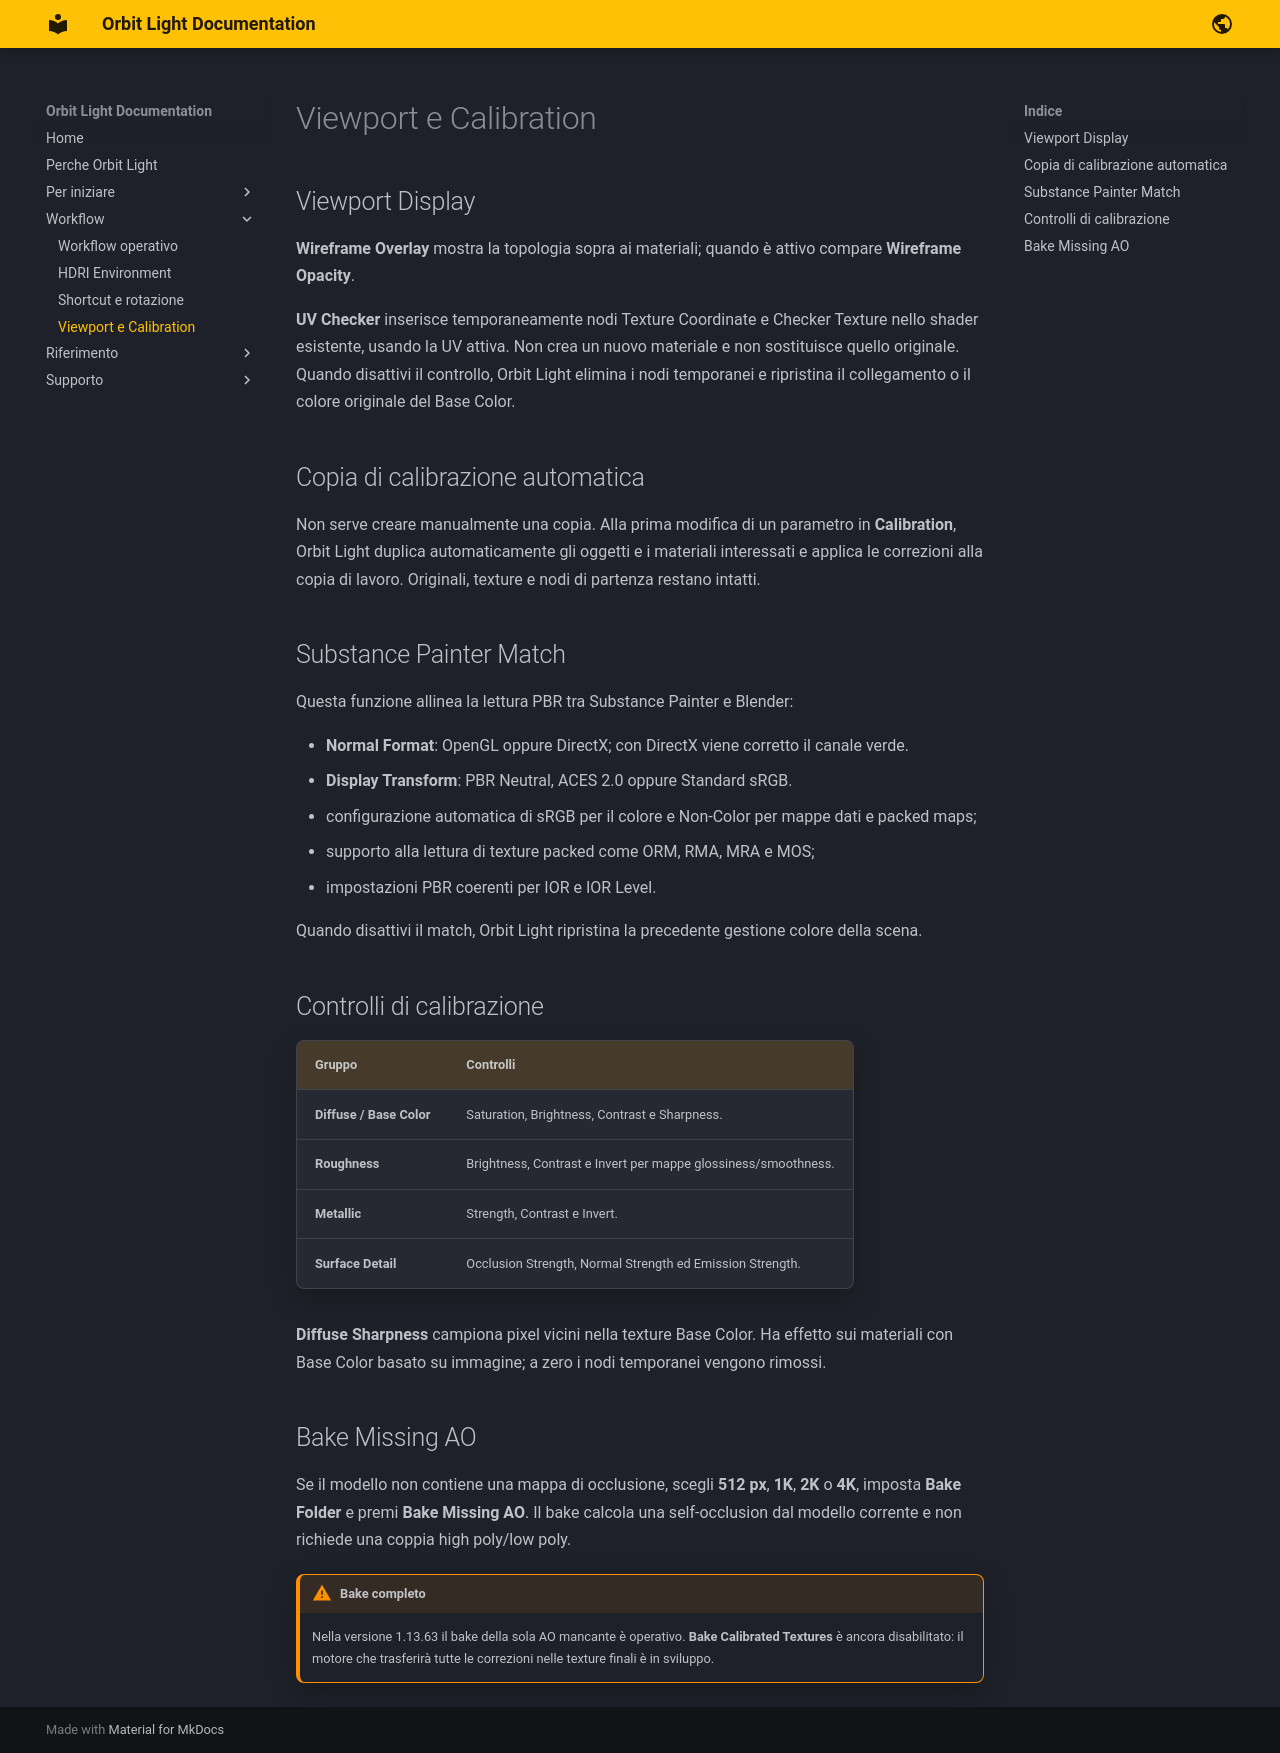

repository: marioschiano/orbit-light-docs · page: material-maps/index.html · generator: mkdocs

# Viewport e Calibration

## Viewport Display

**Wireframe Overlay** mostra la topologia sopra ai materiali; quando è attivo compare **Wireframe Opacity**.

**UV Checker** inserisce temporaneamente nodi Texture Coordinate e Checker Texture nello shader esistente, usando la UV attiva. Non crea un nuovo materiale e non sostituisce quello originale. Quando disattivi il controllo, Orbit Light elimina i nodi temporanei e ripristina il collegamento o il colore originale del Base Color.

## Copia di calibrazione automatica

Non serve creare manualmente una copia. Alla prima modifica di un parametro in **Calibration**, Orbit Light duplica automaticamente gli oggetti e i materiali interessati e applica le correzioni alla copia di lavoro. Originali, texture e nodi di partenza restano intatti.

## Substance Painter Match

Questa funzione allinea la lettura PBR tra Substance Painter e Blender:

- **Normal Format**: OpenGL oppure DirectX; con DirectX viene corretto il canale verde.
- **Display Transform**: PBR Neutral, ACES 2.0 oppure Standard sRGB.
- configurazione automatica di sRGB per il colore e Non-Color per mappe dati e packed maps;
- supporto alla lettura di texture packed come ORM, RMA, MRA e MOS;
- impostazioni PBR coerenti per IOR e IOR Level.

Quando disattivi il match, Orbit Light ripristina la precedente gestione colore della scena.

## Controlli di calibrazione

| Gruppo | Controlli |
|---|---|
| **Diffuse / Base Color** | Saturation, Brightness, Contrast e Sharpness. |
| **Roughness** | Brightness, Contrast e Invert per mappe glossiness/smoothness. |
| **Metallic** | Strength, Contrast e Invert. |
| **Surface Detail** | Occlusion Strength, Normal Strength ed Emission Strength. |

**Diffuse Sharpness** campiona pixel vicini nella texture Base Color. Ha effetto sui materiali con Base Color basato su immagine; a zero i nodi temporanei vengono rimossi.

## Bake Missing AO

Se il modello non contiene una mappa di occlusione, scegli **512 px**, **1K**, **2K** o **4K**, imposta **Bake Folder** e premi **Bake Missing AO**. Il bake calcola una self-occlusion dal modello corrente e non richiede una coppia high poly/low poly.

!!! warning "Bake completo"
    Nella versione 1.13.63 il bake della sola AO mancante è operativo. **Bake Calibrated Textures** è ancora disabilitato: il motore che trasferirà tutte le correzioni nelle texture finali è in sviluppo.
